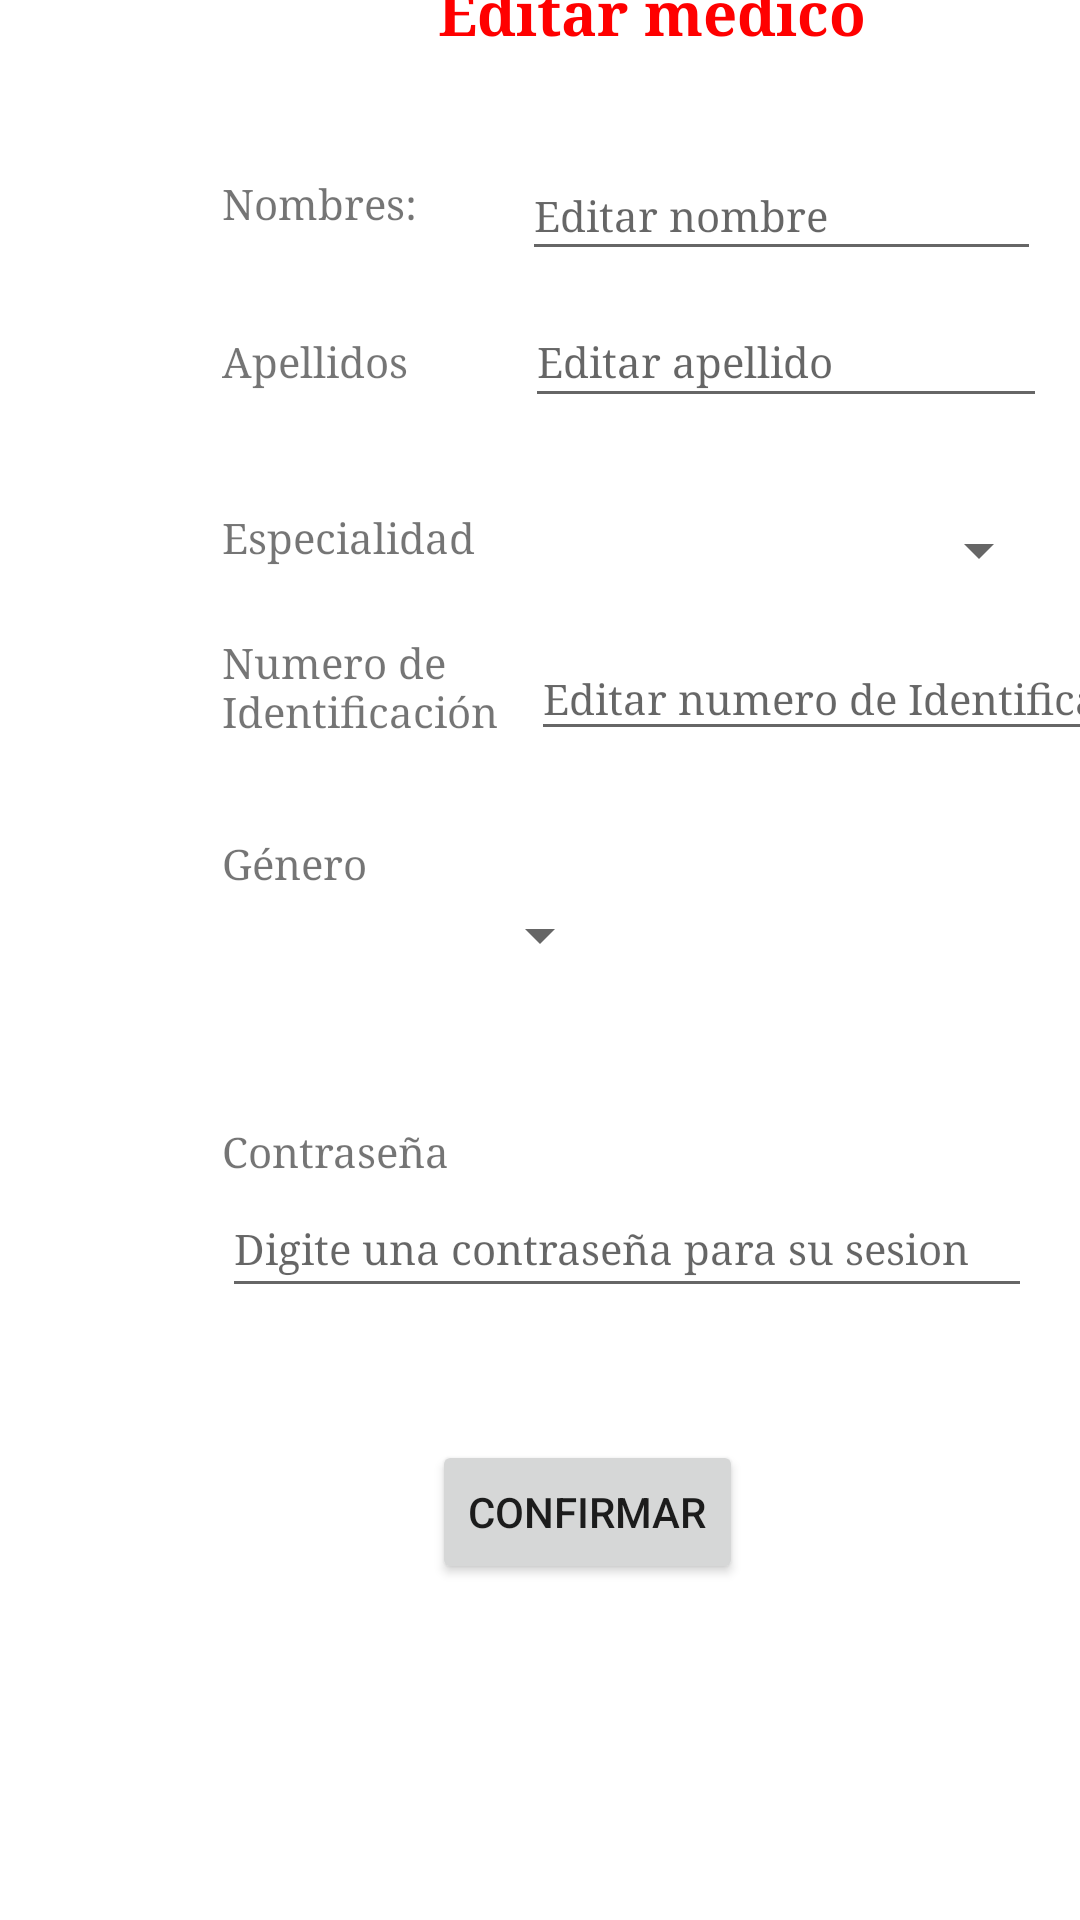

Write the Android layout XML for this screen, with the resource values it uses.
<!-- AndroidManifest.xml: application theme Theme.Hospital_Com -->
<!-- res/layout/activity_editar_medicos.xml -->
<?xml version="1.0" encoding="utf-8"?>
<androidx.constraintlayout.widget.ConstraintLayout xmlns:android="http://schemas.android.com/apk/res/android"
    xmlns:app="http://schemas.android.com/apk/res-auto"
    xmlns:tools="http://schemas.android.com/tools"
    android:layout_width="match_parent"
    android:layout_height="match_parent"
    tools:context=".EditarMedicos">

    <EditText
        android:id="@+id/edttexPasswordEM"
        android:layout_width="270dp"
        android:layout_height="43dp"
        android:layout_marginStart="74dp"
        android:layout_marginBottom="44dp"
        android:ems="10"
        android:fontFamily="serif"
        android:hint="Digite una contraseña para su sesion"
        android:inputType="textPersonName"
        android:textSize="14sp"
        app:layout_constraintBottom_toTopOf="@+id/btnConfIrmarEM2"
        app:layout_constraintStart_toStartOf="parent" />

    <TextView
        android:id="@+id/lblPasswordRM2"
        android:layout_width="wrap_content"
        android:layout_height="wrap_content"
        android:layout_marginStart="74dp"
        android:fontFamily="serif"
        android:text="Contraseña"
        android:textSize="14sp"
        app:layout_constraintBottom_toTopOf="@+id/edttexPasswordEM"
        app:layout_constraintStart_toStartOf="parent" />

    <TextView
        android:id="@+id/lblTituloEM2"
        android:layout_width="wrap_content"
        android:layout_height="wrap_content"
        android:layout_marginStart="146dp"
        android:layout_marginBottom="33dp"
        android:fontFamily="serif"
        android:text="Editar medico"
        android:textColor="#FF0000"
        android:textSize="20sp"
        android:textStyle="bold"
        app:layout_constraintBottom_toTopOf="@+id/edttextNomEM2"
        app:layout_constraintStart_toStartOf="parent" />

    <EditText
        android:id="@+id/edttextNomEM2"
        android:layout_width="173dp"
        android:layout_height="40dp"
        android:layout_marginStart="35dp"
        android:layout_marginBottom="8dp"
        android:ems="10"
        android:fontFamily="serif"
        android:hint="Editar nombre"
        android:inputType="textPersonName"
        android:textSize="14sp"
        app:layout_constraintBottom_toTopOf="@+id/edttextApeEM2"
        app:layout_constraintStart_toEndOf="@+id/lblNomEM2" />

    <TextView
        android:id="@+id/lblNomEM2"
        android:layout_width="wrap_content"
        android:layout_height="0dp"
        android:layout_marginStart="74dp"
        android:layout_marginBottom="34dp"
        android:fontFamily="serif"
        android:text="Nombres:"
        android:textSize="14sp"
        app:layout_constraintBottom_toTopOf="@+id/lblApeEM2"
        app:layout_constraintStart_toStartOf="parent" />

    <EditText
        android:id="@+id/edttextApeEM2"
        android:layout_width="174dp"
        android:layout_height="41dp"
        android:layout_marginStart="39dp"
        android:layout_marginBottom="31dp"
        android:ems="10"
        android:fontFamily="serif"
        android:hint="Editar apellido"
        android:inputType="textPersonName"
        android:textSize="14sp"
        app:layout_constraintBottom_toTopOf="@+id/spEspecialidadEM2"
        app:layout_constraintStart_toEndOf="@+id/lblApeEM2" />

    <TextView
        android:id="@+id/lblApeEM2"
        android:layout_width="wrap_content"
        android:layout_height="wrap_content"
        android:layout_marginStart="74dp"
        android:layout_marginBottom="40dp"
        android:fontFamily="serif"
        android:text="Apellidos"
        android:textSize="14sp"
        app:layout_constraintBottom_toTopOf="@+id/lblEspEM2"
        app:layout_constraintStart_toStartOf="parent" />

    <Spinner
        android:id="@+id/spEspecialidadEM2"
        android:layout_width="176dp"
        android:layout_height="26dp"
        android:layout_marginStart="16dp"
        android:layout_marginBottom="16dp"
        app:layout_constraintBottom_toTopOf="@+id/edttextNumIdEM2"
        app:layout_constraintStart_toEndOf="@+id/lblEspEM2" />

    <TextView
        android:id="@+id/lblEspEM2"
        android:layout_width="wrap_content"
        android:layout_height="wrap_content"
        android:layout_marginStart="74dp"
        android:layout_marginBottom="23dp"
        android:fontFamily="serif"
        android:text="Especialidad"
        android:textSize="14sp"
        app:layout_constraintBottom_toTopOf="@+id/lblNumIdEM2"
        app:layout_constraintStart_toStartOf="parent" />

    <EditText
        android:id="@+id/edttextNumIdEM2"
        android:layout_width="218dp"
        android:layout_height="38dp"
        android:layout_marginStart="9dp"
        android:layout_marginBottom="48dp"
        android:ems="10"
        android:fontFamily="serif"
        android:hint="Editar numero de Identificacion"
        android:inputType="textPersonName"
        android:textSize="14sp"
        app:layout_constraintBottom_toTopOf="@+id/spGeneroEM2"
        app:layout_constraintStart_toEndOf="@+id/lblNumIdEM2" />

    <TextView
        android:id="@+id/lblNumIdEM2"
        android:layout_width="94dp"
        android:layout_height="39dp"
        android:layout_marginStart="74dp"
        android:layout_marginBottom="28dp"
        android:fontFamily="serif"
        android:text="Numero de Identificación"
        android:textSize="14sp"
        app:layout_constraintBottom_toTopOf="@+id/lblGeneroEM2"
        app:layout_constraintStart_toStartOf="parent" />

    <TextView
        android:id="@+id/lblGeneroEM2"
        android:layout_width="wrap_content"
        android:layout_height="19dp"
        android:layout_marginStart="74dp"
        android:layout_marginBottom="1dp"
        android:fontFamily="serif"
        android:text="Género"
        android:textSize="14sp"
        app:layout_constraintBottom_toTopOf="@+id/spGeneroEM2"
        app:layout_constraintStart_toStartOf="parent" />

    <Spinner
        android:id="@+id/spGeneroEM2"
        android:layout_width="130dp"
        android:layout_height="27dp"
        android:layout_marginStart="74dp"
        android:layout_marginBottom="49dp"
        app:layout_constraintBottom_toTopOf="@+id/lblPasswordRM2"
        app:layout_constraintStart_toStartOf="parent" />

    <Button
        android:id="@+id/btnConfIrmarEM2"
        android:layout_width="wrap_content"
        android:layout_height="wrap_content"
        android:layout_marginStart="144dp"
        android:layout_marginBottom="112dp"
        android:onClick="actualizar"
        android:text="Confirmar"
        app:layout_constraintBottom_toBottomOf="parent"
        app:layout_constraintStart_toStartOf="parent" />
</androidx.constraintlayout.widget.ConstraintLayout>
<!-- resources referenced by this layout -->
<resources>
  <style name="Theme.Hospital_Com" parent="Theme.MaterialComponents.DayNight.DarkActionBar">
          
          <item name="colorPrimary">@color/purple_500</item>
          <item name="colorPrimaryVariant">@color/purple_700</item>
          <item name="colorOnPrimary">@color/white</item>
          
          <item name="colorSecondary">@color/teal_200</item>
          <item name="colorSecondaryVariant">@color/teal_700</item>
          <item name="colorOnSecondary">@color/black</item>
          
          <item name="android:statusBarColor">?attr/colorPrimaryVariant</item>
          
      </style>
  <!-- not gathered from this repository: default colours our renderer supplied (Android Studio template values) -->
  <color name="purple_500">#FF6200EE</color>
  <color name="purple_700">#FF3700B3</color>
  <color name="teal_200">#FF03DAC5</color>
  <color name="teal_700">#FF018786</color>
  <color name="black">#FF000000</color>
  <color name="white">#FFFFFFFF</color>
</resources>
